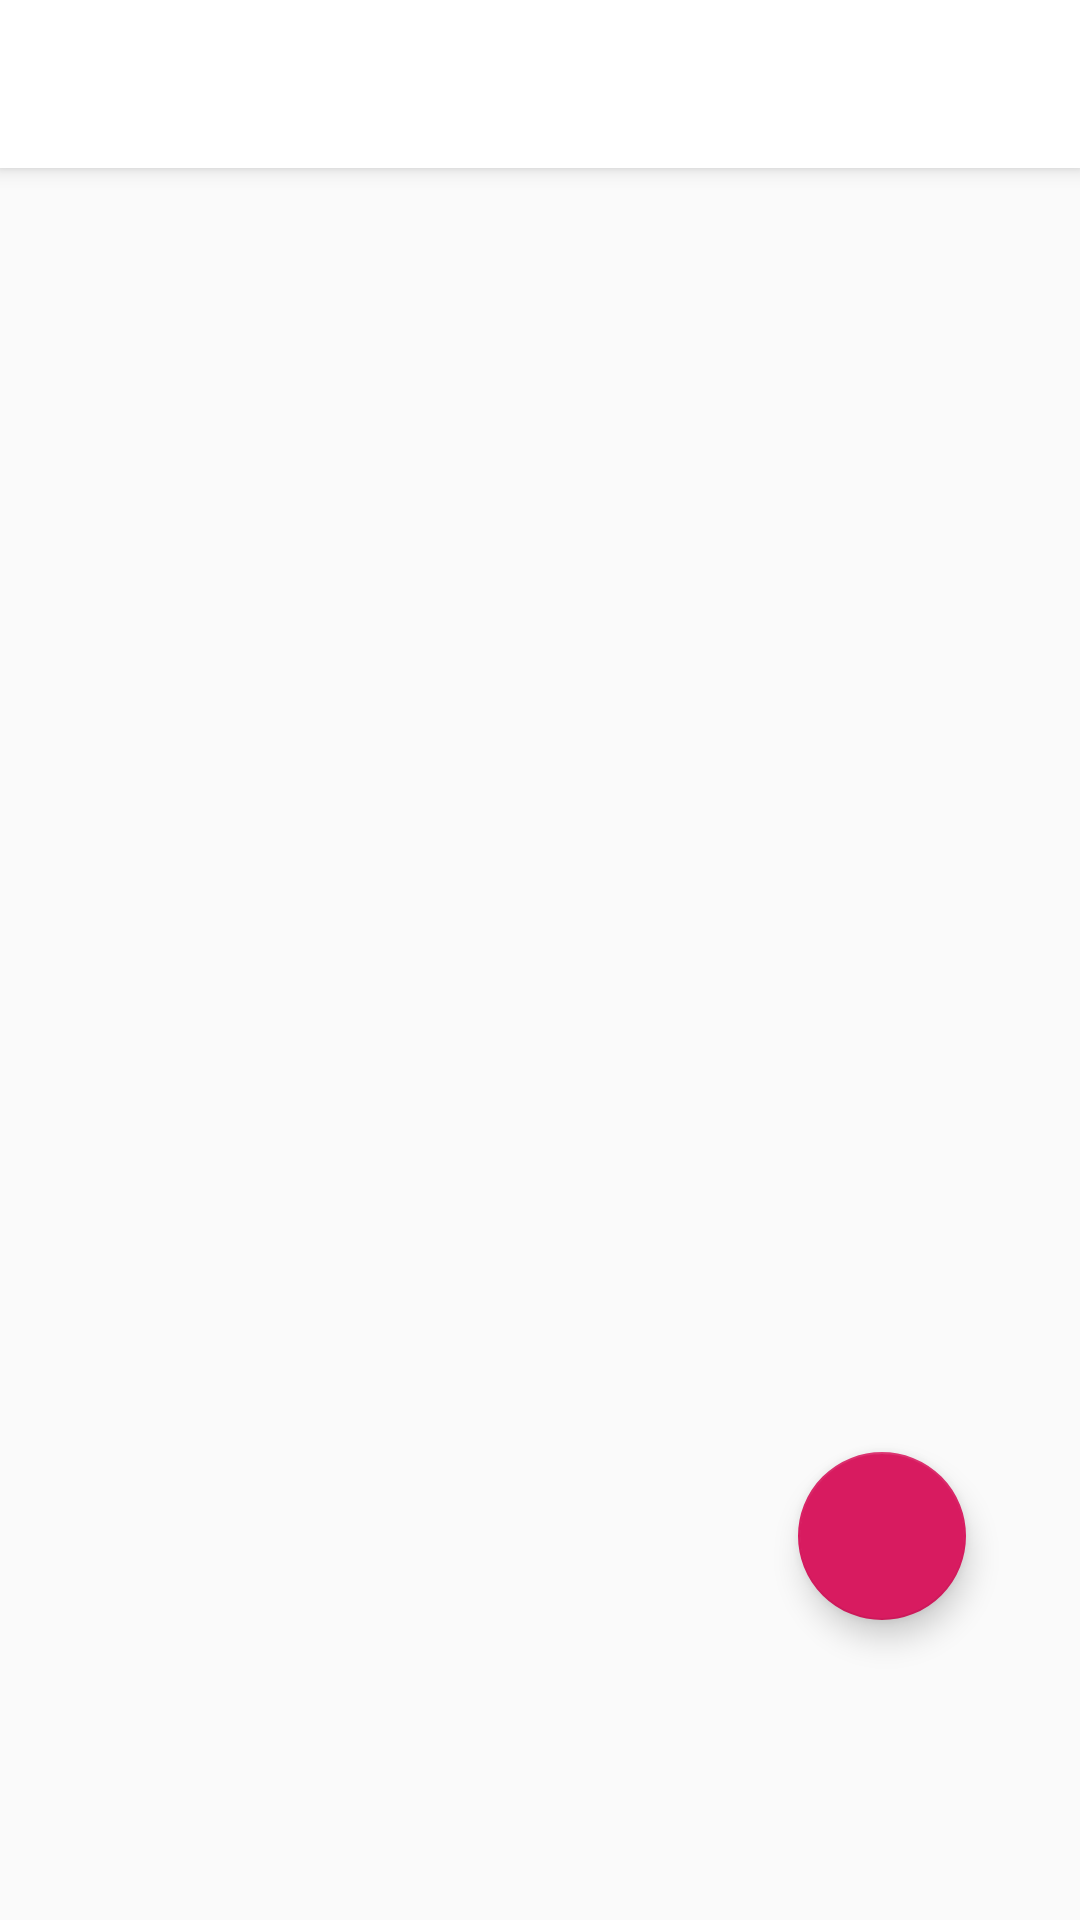

Produce the Android XML layout that renders to this screen, including the resource entries it uses.
<!-- AndroidManifest.xml: application theme DayTheme -->
<!-- res/layout/activity_main.xml -->
<?xml version="1.0" encoding="utf-8"?>
<RelativeLayout xmlns:android="http://schemas.android.com/apk/res/android"
    xmlns:app="http://schemas.android.com/apk/res-auto"
    xmlns:tools="http://schemas.android.com/tools"
    android:layout_width="match_parent"
    android:layout_height="match_parent"
    tools:context=".MainActivity">

    <ListView
        android:layout_width="match_parent"
        android:layout_height="match_parent"
        android:id="@+id/lv"
        android:layout_below="@+id/myToolBar"
        android:layout_marginLeft="10dp"
        android:layout_marginRight="10dp"
        android:layout_marginTop="8dp"
        android:divider="?attr/lvBackground"
        android:dividerHeight="8dp"
        />
    <androidx.appcompat.widget.Toolbar
        android:id="@+id/myToolBar"
        android:layout_width="match_parent"
        android:layout_height="?attr/actionBarSize"
        android:background="?attr/colorPrimary"
        android:elevation="4dp"
        app:titleTextColor="?attr/titleColor"
        android:theme="?attr/toolbarTheme"
        app:popupTheme="@style/ThemeOverlay.AppCompat.Light"/>
    <com.google.android.material.floatingactionbutton.FloatingActionButton
        android:id="@+id/fab"
        android:layout_width="wrap_content"
        android:layout_height="wrap_content"
        android:layout_alignParentEnd="true"
        android:layout_alignParentBottom="true"
        android:layout_marginEnd="38dp"
        android:layout_marginBottom="100dp"
        android:clickable="true"
        app:srcCompat="@drawable/ic_baseline_add_24" />


</RelativeLayout>
<!-- resources referenced by this layout -->
<resources>
  <style name="DayTheme" parent="Theme.AppCompat.DayNight.NoActionBar">
          <item name="toolbarTheme">@style/ThemeOverlay.AppCompat.ActionBar</item>
          <item name="colorPrimary">@color/white</item>
          <item name="android:textColorPrimary">@color/black</item>
          <item name="colorPrimaryDark">@color/colorPrimaryDark</item>
          <item name="colorAccent">@color/colorAccent</item>
          <item name="tvBackground">@color/white</item>
          <item name="lvBackground">@color/near_white</item>
          <item name="menu_search">@drawable/ic_search_black_24dp</item>
          <item name="menu_delete_all">@drawable/ic_delete_forever_black_24dp</item>
          <item name="menu_delete">@drawable/ic_delete_black_24dp</item>
          <item name="titleColor">@color/black</item>
          <item name="tvMainColor">@color/black</item>
          <item name="tvSubColor">@color/grey9</item>
          <item name="settingIcon">@drawable/ic_settings_black_24dp</item>
          <item name="spinnerArrow">@drawable/ic_arrow_drop_down_black_24dp</item>
          <item name="renewIcon">@drawable/ic_autorenew_black_24dp</item>
          <item name="removeTag">@drawable/ic_remove_black_24dp</item>
          <item name="addTag">@drawable/ic_add_black_24dp</item>
          <item name="addPlanTag">@drawable/ic_flag_black_24dp</item>
          <item name="colorControlActivated">@color/black</item>
          <item name="colorSwitchThumbNormal">@color/black</item>
      </style>
  <color name="white">#ffffff</color>
  <color name="black">#000000</color>
  <color name="colorPrimaryDark">#00574B</color>
  <color name="colorAccent">#D81B60</color>
  <color name="near_white">#f3f3f3</color>
  <color name="grey9">#999999</color>
</resources>
